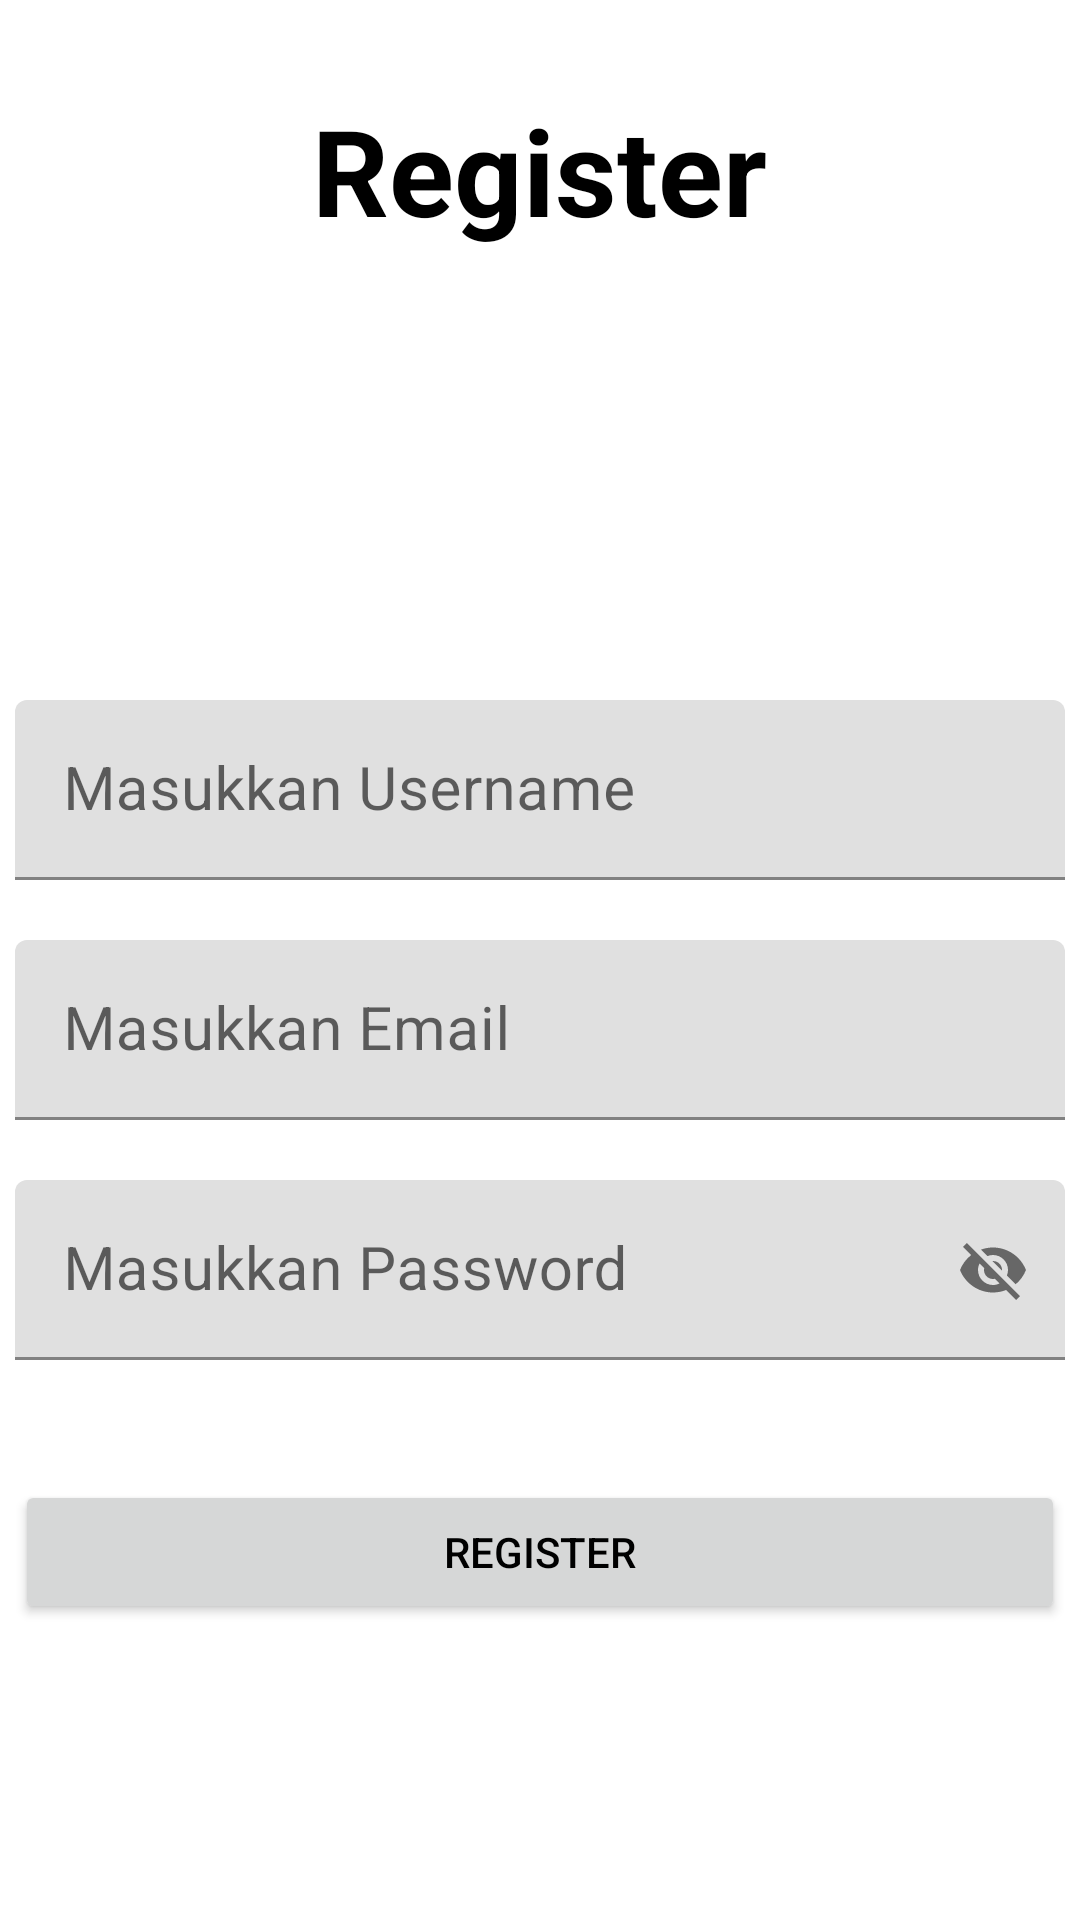

The Android layout XML behind this screen, and the referenced resources:
<!-- AndroidManifest.xml: application theme Theme.StudiKasus3_Chapter8 -->
<!-- res/layout/activity_register.xml -->
<?xml version="1.0" encoding="utf-8"?>
<LinearLayout
    xmlns:android="http://schemas.android.com/apk/res/android"
    xmlns:app="http://schemas.android.com/apk/res-auto"
    android:layout_width="match_parent"
    android:orientation="vertical"
    android:layout_height="match_parent">

    <TextView
        android:layout_marginTop="30dp"
        android:layout_gravity="center_horizontal"
        android:text="Register"
        android:textStyle="bold"
        android:textSize="40sp"
        android:textColor="@color/black"
        android:layout_width="wrap_content"
        android:layout_height="wrap_content"/>

    <ImageView
        android:layout_marginTop="20dp"
        android:src="@drawable/ic_register"
        android:layout_gravity="center_horizontal"
        android:layout_width="100dp"
        android:layout_height="100dp"/>
    <com.google.android.material.textfield.TextInputLayout

        android:layout_gravity="center_horizontal"
        android:layout_width="wrap_content"
        android:layout_height="wrap_content">

        <EditText
            android:textSize="20sp"
            android:hint="Masukkan Username"
            android:layout_marginTop="30dp"
            android:layout_gravity="center_horizontal"
            android:id="@+id/regisusername"
            android:layout_width="350dp"
            android:layout_height="60dp"
            android:textColor="@color/black"/>


    </com.google.android.material.textfield.TextInputLayout>

    <com.google.android.material.textfield.TextInputLayout

        android:layout_gravity="center_horizontal"
        android:layout_width="wrap_content"
        android:layout_height="wrap_content">
        <EditText
            android:textColor="@color/black"
            android:textSize="20sp"
            android:hint="Masukkan Email"
            android:layout_marginTop="20dp"
            android:layout_gravity="center_horizontal"
            android:id="@+id/regisemail"
            android:layout_width="350dp"
            android:layout_height="60dp"/>

    </com.google.android.material.textfield.TextInputLayout>

    <com.google.android.material.textfield.TextInputLayout

        android:layout_gravity="center_horizontal"
        app:passwordToggleEnabled="true"
        android:layout_width="wrap_content"
        android:layout_height="wrap_content">
        <EditText
            android:textColor="@color/black"
            android:textSize="20sp"
            android:hint="Masukkan Password"
            android:layout_marginTop="20dp"
            android:layout_gravity="center_horizontal"
            android:id="@+id/regispassword"
            android:layout_width="350dp"
            android:layout_height="60dp"/>
    </com.google.android.material.textfield.TextInputLayout>




















    <Button
        android:id="@+id/btnregis"
        android:text="Register"
        android:textColor="@color/black"
        android:layout_marginTop="40dp"
        android:layout_gravity="center_horizontal"
        android:layout_width="350dp"
        android:layout_marginRight="20dp"
        android:layout_marginLeft="20dp"
        android:layout_height="wrap_content"/>




</LinearLayout>
<!-- resources referenced by this layout -->
<resources>
  <style name="Theme.StudiKasus3_Chapter8" parent="Theme.MaterialComponents.DayNight.DarkActionBar">
          
          <item name="colorPrimary">@color/purple_500</item>
          <item name="colorPrimaryVariant">@color/purple_700</item>
          <item name="colorOnPrimary">@color/white</item>
          
          <item name="colorSecondary">@color/teal_200</item>
          <item name="colorSecondaryVariant">@color/teal_700</item>
          <item name="colorOnSecondary">@color/black</item>
          
          <item name="android:statusBarColor" tools:targetApi="l">?attr/colorPrimaryVariant</item>
          
      </style>
  <!-- not gathered from this repository: default colours our renderer supplied (Android Studio template values) -->
  <color name="purple_500">#FF6200EE</color>
  <color name="purple_700">#FF3700B3</color>
  <color name="teal_200">#FF03DAC5</color>
  <color name="teal_700">#FF018786</color>
  <color name="black">#FF000000</color>
  <color name="white">#FFFFFFFF</color>
</resources>
